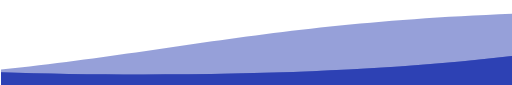
t = 0.00 s
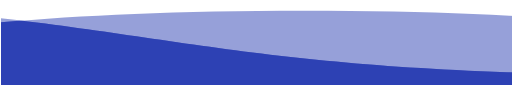
t = 6.85 s
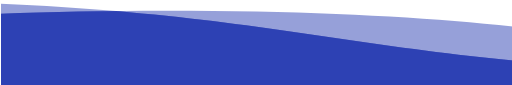
t = 9.37 s

The animated SVG that drew these frames (rendered in a browser with its animation timeline set to each time). Animation: 4 SMIL elements (animate=4); frames cover the first 9.37 s, repeats indefinitely.

<svg viewBox="0 0 6000 1000" xmlns="http://www.w3.org/2000/svg" overflow="visible" height="100%"><defs><clipPath id="e9efbdf6-35c0-41f0-a4c2-80c1de3fa4b4"><path fill="black" d="M-46326.098630904715,1020 v -145 c 6000,0 6000,-875 12000,-875 c 6000,0 6000, 875 12000, 875 c 6000,0 6000,-875 12000,-875 c 6000,0 6000, 875 12000, 875 c 6000,0 6000,-875 12000,-875 c 6000,0 6000, 875 12000, 875 v 145 L 48000,1020 L 0,1020 z" clip-path="url(#)"><animate attributeName="d" values="M-46326.098630904715,1020 v -145 c 6000,0 6000,-875 12000,-875 c 6000,0 6000, 875 12000, 875 c 6000,0 6000,-875 12000,-875 c 6000,0 6000, 875 12000, 875 c 6000,0 6000,-875 12000,-875 c 6000,0 6000, 875 12000, 875 v 145 L 48000,1020 L 0,1020 z;M-22326.098630904715,1020 v -145 c 6000,0 6000,-875 12000,-875 c 6000,0 6000, 875 12000, 875 c 6000,0 6000,-875 12000,-875 c 6000,0 6000, 875 12000, 875 c 6000,0 6000,-875 12000,-875 c 6000,0 6000, 875 12000, 875 v 145 L 48000,1020 L 0,1020 z" dur="27.39554439277886s" keyTimes="0;1" repeatCount="indefinite"></animate></path></clipPath><clipPath id="7eaa9623-f52c-46a9-876f-0b9e4899c8cc"><path fill="black" d="M-4048.712532178376,1020 v -20 c 6000,0 6000,-875 12000,-875 c 6000,0 6000, 875 12000, 875 c 6000,0 6000,-875 12000,-875 c 6000,0 6000, 875 12000, 875 c 6000,0 6000,-875 12000,-875 c 6000,0 6000, 875 12000, 875 v 20 L 48000,1020 L 0,1020 z" clip-path="url(#e9efbdf6-35c0-41f0-a4c2-80c1de3fa4b4)"><animate attributeName="d" values="M-4048.712532178376,1020 v -20 c 6000,0 6000,-875 12000,-875 c 6000,0 6000, 875 12000, 875 c 6000,0 6000,-875 12000,-875 c 6000,0 6000, 875 12000, 875 c 6000,0 6000,-875 12000,-875 c 6000,0 6000, 875 12000, 875 v 20 L 48000,1020 L 0,1020 z;M-28048.712532178375,1020 v -20 c 6000,0 6000,-875 12000,-875 c 6000,0 6000, 875 12000, 875 c 6000,0 6000,-875 12000,-875 c 6000,0 6000, 875 12000, 875 c 6000,0 6000,-875 12000,-875 c 6000,0 6000, 875 12000, 875 v 20 L 48000,1020 L 0,1020 z" dur="37.46578563787773s" keyTimes="0;1" repeatCount="indefinite"></animate></path></clipPath></defs><pattern id="88e490ab-0155-47cc-a257-25048fe87a63" viewBox="0 0 24000 1000" width="24000" height="1000" patternUnits="userSpaceOnUse"><path fill="#2d41b4" d="M-46326.098630904715,1020 v -145 c 6000,0 6000,-875 12000,-875 c 6000,0 6000, 875 12000, 875 c 6000,0 6000,-875 12000,-875 c 6000,0 6000, 875 12000, 875 c 6000,0 6000,-875 12000,-875 c 6000,0 6000, 875 12000, 875 v 145 L 48000,1020 L 0,1020 z" style="opacity: 0.5;"><animate attributeName="d" values="M-46326.098630904715,1020 v -145 c 6000,0 6000,-875 12000,-875 c 6000,0 6000, 875 12000, 875 c 6000,0 6000,-875 12000,-875 c 6000,0 6000, 875 12000, 875 c 6000,0 6000,-875 12000,-875 c 6000,0 6000, 875 12000, 875 v 145 L 48000,1020 L 0,1020 z;M-22326.098630904715,1020 v -145 c 6000,0 6000,-875 12000,-875 c 6000,0 6000, 875 12000, 875 c 6000,0 6000,-875 12000,-875 c 6000,0 6000, 875 12000, 875 c 6000,0 6000,-875 12000,-875 c 6000,0 6000, 875 12000, 875 v 145 L 48000,1020 L 0,1020 z" dur="27.39554439277886s" keyTimes="0;1" repeatCount="indefinite"></animate></path><path fill="#2d41b4" d="M-4048.712532178376,1020 v -20 c 6000,0 6000,-875 12000,-875 c 6000,0 6000, 875 12000, 875 c 6000,0 6000,-875 12000,-875 c 6000,0 6000, 875 12000, 875 c 6000,0 6000,-875 12000,-875 c 6000,0 6000, 875 12000, 875 v 20 L 48000,1020 L 0,1020 z" style="opacity: 0.5;"><animate attributeName="d" values="M-4048.712532178376,1020 v -20 c 6000,0 6000,-875 12000,-875 c 6000,0 6000, 875 12000, 875 c 6000,0 6000,-875 12000,-875 c 6000,0 6000, 875 12000, 875 c 6000,0 6000,-875 12000,-875 c 6000,0 6000, 875 12000, 875 v 20 L 48000,1020 L 0,1020 z;M-28048.712532178375,1020 v -20 c 6000,0 6000,-875 12000,-875 c 6000,0 6000, 875 12000, 875 c 6000,0 6000,-875 12000,-875 c 6000,0 6000, 875 12000, 875 c 6000,0 6000,-875 12000,-875 c 6000,0 6000, 875 12000, 875 v 20 L 48000,1020 L 0,1020 z" dur="37.46578563787773s" keyTimes="0;1" repeatCount="indefinite"></animate></path><rect x="0" y="0" width="24000" height="1000" fill="#2d41b4" clip-path="url(#7eaa9623-f52c-46a9-876f-0b9e4899c8cc)"></rect><rect x="-24000" y="1000" width="72000" height="1000" fill="#2d41b4"></rect></pattern><rect x="-24000" y="-500" width="400000000000" height="1000" fill="#0000"></rect><rect fill="url(#88e490ab-0155-47cc-a257-25048fe87a63)" x="0" y="10" width="400000000000" height="999"></rect></svg>
